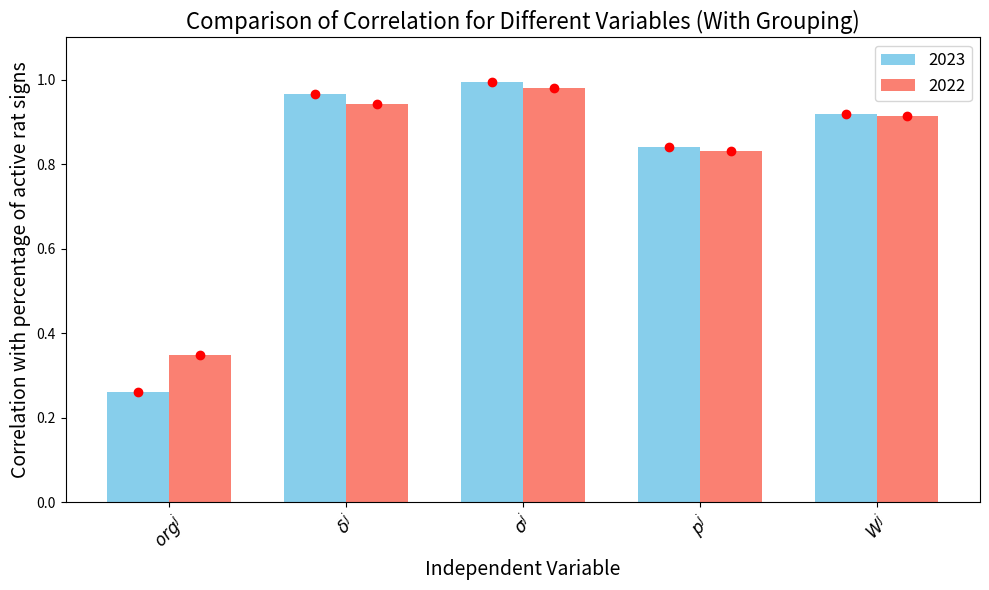
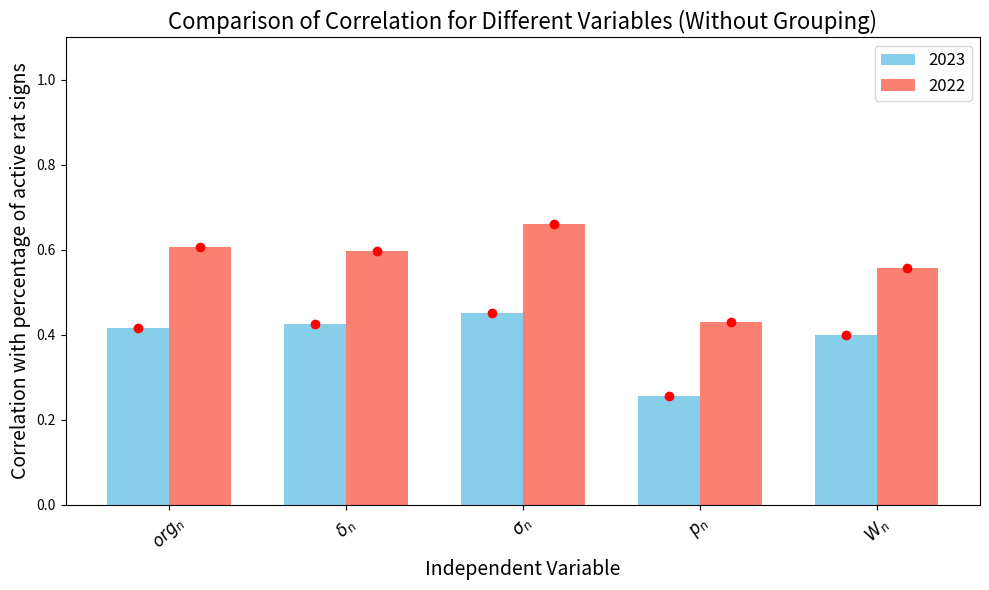

These charts were generated, in order, by the following Python code:
import pandas as pd
import numpy as np
import matplotlib.pyplot as plt

data_2022_2023 = pd.DataFrame({
    "Category": ["Organic ", "Delta", "Sigma", "Population", "Waste"],
    "2023": [0.2618068146, 0.9661730948, 0.993859631, 0.8400325925, 0.9177923219],
    "2022": [0.3494012477, 0.9433275965, 0.9800176788, 0.831536957, 0.9136508228]
})

fig, ax = plt.subplots(figsize=(10, 6))
width = 0.35
x = np.arange(len(data_2022_2023["Category"]))

bars_2023 = ax.bar(x - width/2, data_2022_2023["2023"], width, label="2023", color='skyblue')
bars_2022 = ax.bar(x + width/2, data_2022_2023["2022"], width, label="2022", color='salmon')

for bars in [bars_2023, bars_2022]:
    for bar in bars:
        height = bar.get_height()
        ax.plot(bar.get_x() + bar.get_width() / 2, height, 'ro')

ax.set_ylim(0, 1.1)
ax.set_xlabel("Independent Variable", fontsize=14)
ax.set_ylabel("Correlation with percentage of active rat signs", fontsize=14)
ax.set_title("Comparison of Correlation for Different Variables (With Grouping)", fontsize=16)

ax.set_xticks(x)
ax.set_xticklabels([r"$org^j$", r"$\delta^j$", r"$\sigma^j$", r"$p^j$", r"$W^j$"], rotation=45, fontsize=12)

ax.legend(fontsize=12)

plt.tight_layout()
plt.show()






new_data = pd.DataFrame({
    "Category": ["Organic Waste", "Delta", "Sigma", "Population", "Waste"],
    "2023": [0.4160480984, 0.426396817, 0.4502023353, 0.254948341, 0.4000397373],
    "2022": [0.6059561026, 0.5961270735, 0.6610450048, 0.4296790687, 0.5572358496]
})

fig, ax = plt.subplots(figsize=(10, 6))
width = 0.35
x = np.arange(len(new_data["Category"]))

bars_2023 = ax.bar(x - width/2, new_data["2023"], width, label="2023", color='skyblue')
bars_2022 = ax.bar(x + width/2, new_data["2022"], width, label="2022", color='salmon')

for bars in [bars_2023, bars_2022]:
    for bar in bars:
        height = bar.get_height()
        ax.plot(bar.get_x() + bar.get_width() / 2, height, 'ro')

ax.set_ylim(0, 1.1)
ax.set_xlabel("Independent Variable", fontsize=14)
ax.set_ylabel("Correlation with percentage of active rat signs", fontsize=14)
ax.set_title("Comparison of Correlation for Different Variables (Without Grouping)", fontsize=16)

ax.set_xticks(x)
ax.set_xticklabels([r"$org_n$", r"$\delta_n$", r"$\sigma_n$", r"$p_n$", r"$W_n$"], rotation=45, fontsize=12)

ax.legend(fontsize=12)

plt.tight_layout()
plt.show()
